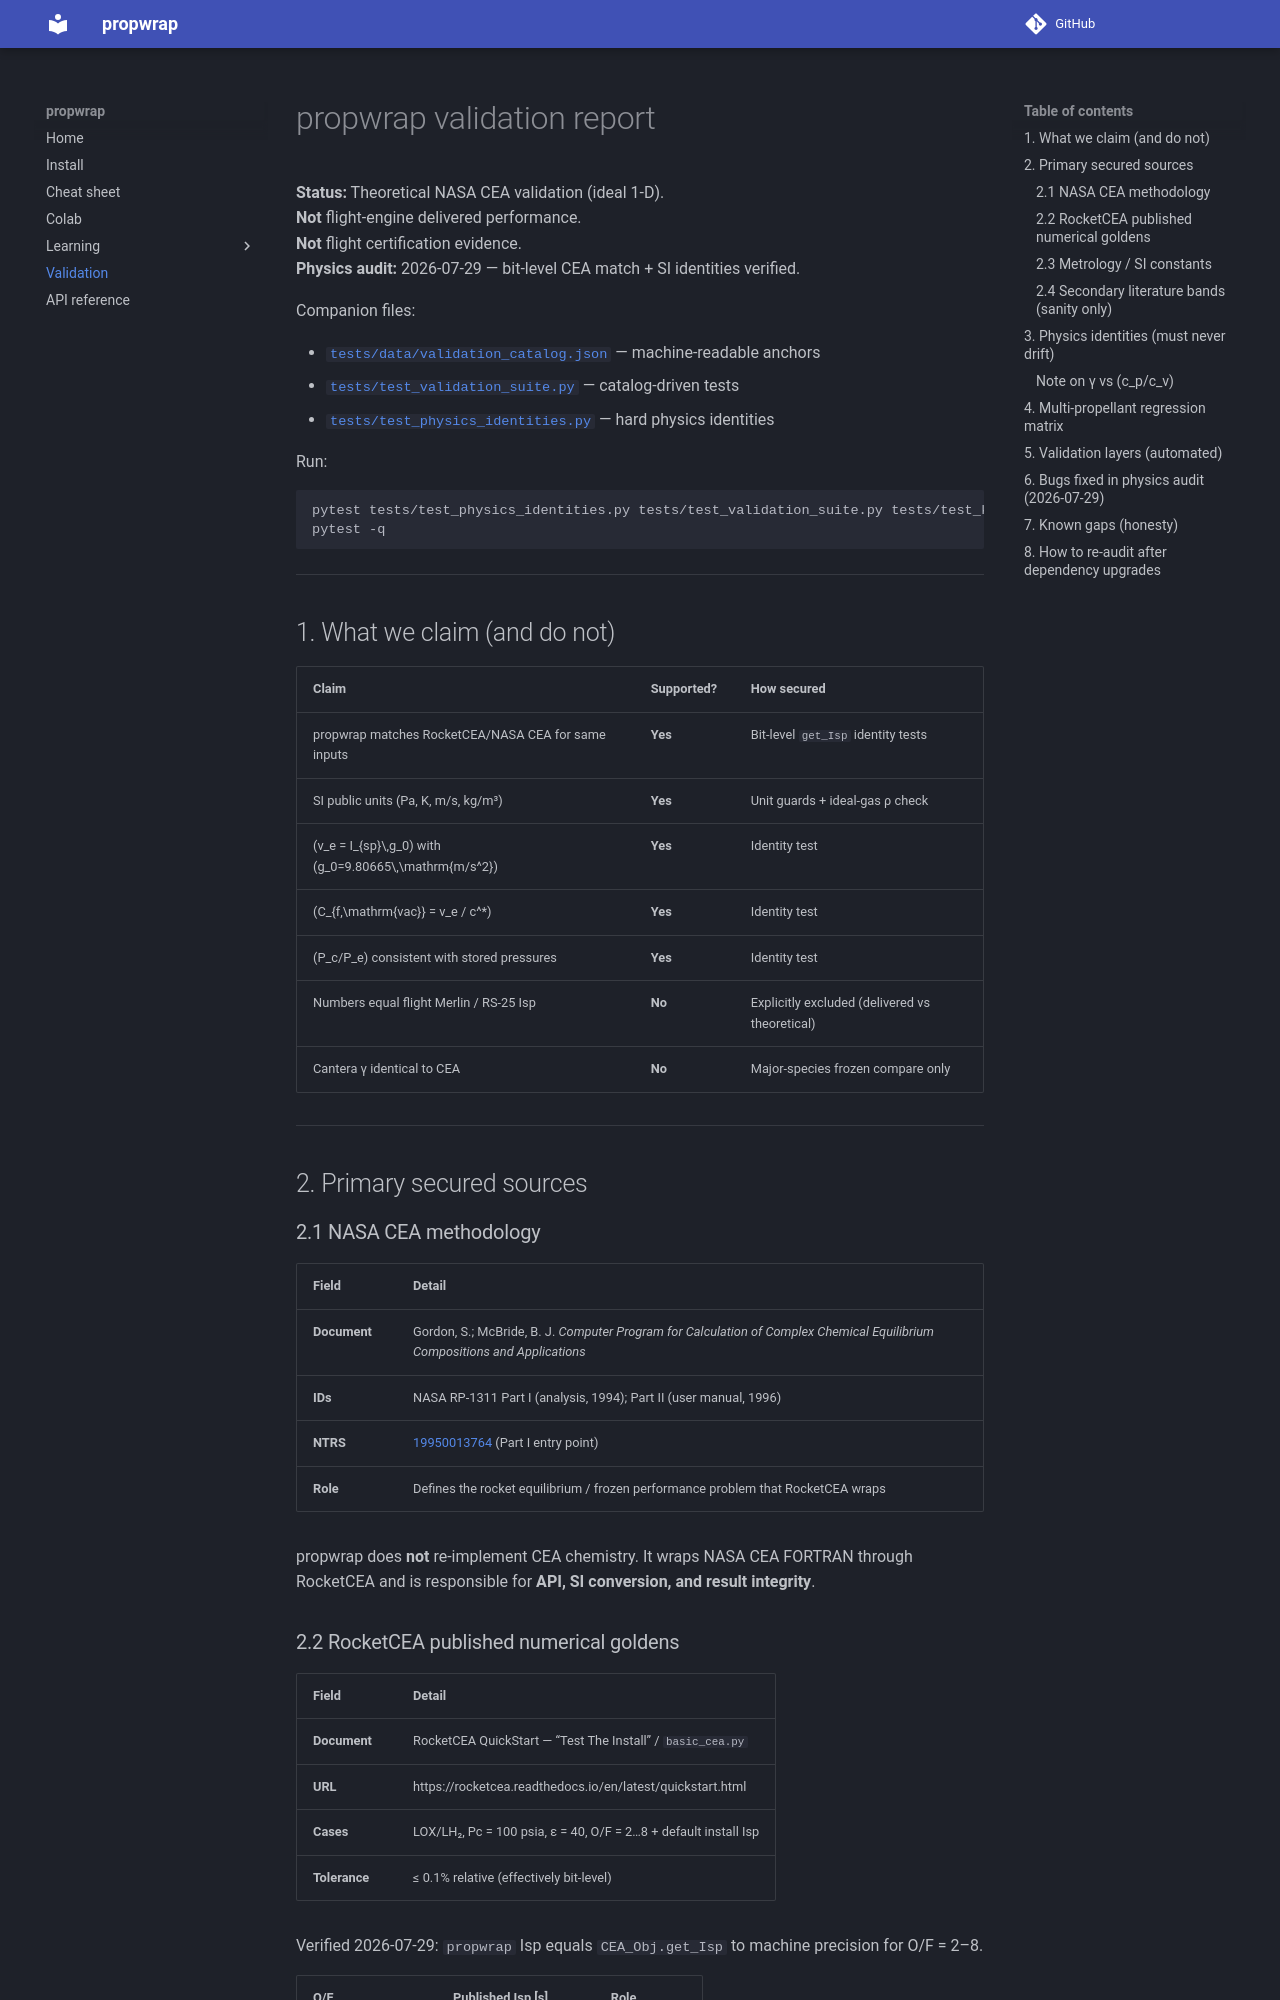

repository: shanthoshkv/propwrap · page: validation/index.html · generator: mkdocs

# propwrap validation report

**Status:** Theoretical NASA CEA validation (ideal 1-D).  
**Not** flight-engine delivered performance.  
**Not** flight certification evidence.  
**Physics audit:** 2026-07-29 — bit-level CEA match + SI identities verified.

Companion files:

- [`tests/data/validation_catalog.json`](../tests/data/validation_catalog.json) — machine-readable anchors  
- [`tests/test_validation_suite.py`](../tests/test_validation_suite.py) — catalog-driven tests  
- [`tests/test_physics_identities.py`](../tests/test_physics_identities.py) — hard physics identities  

Run:

```bash
pytest tests/test_physics_identities.py tests/test_validation_suite.py tests/test_known_values.py -v
pytest -q
```

---

## 1. What we claim (and do not)

| Claim | Supported? | How secured |
|-------|------------|-------------|
| propwrap matches RocketCEA/NASA CEA for same inputs | **Yes** | Bit-level `get_Isp` identity tests |
| SI public units (Pa, K, m/s, kg/m³) | **Yes** | Unit guards + ideal-gas ρ check |
| \(v_e = I_{sp}\,g_0\) with \(g_0=9.80665\,\mathrm{m/s^2}\) | **Yes** | Identity test |
| \(C_{f,\mathrm{vac}} = v_e / c^*\) | **Yes** | Identity test |
| \(P_c/P_e\) consistent with stored pressures | **Yes** | Identity test |
| Numbers equal flight Merlin / RS-25 Isp | **No** | Explicitly excluded (delivered vs theoretical) |
| Cantera γ identical to CEA | **No** | Major-species frozen compare only |

---

## 2. Primary secured sources

### 2.1 NASA CEA methodology

| Field | Detail |
|-------|--------|
| **Document** | Gordon, S.; McBride, B. J. *Computer Program for Calculation of Complex Chemical Equilibrium Compositions and Applications* |
| **IDs** | NASA RP-1311 Part I (analysis, 1994); Part II (user manual, 1996) |
| **NTRS** | [19950013764](https://ntrs.nasa.gov/citations/19950013764) (Part I entry point) |
| **Role** | Defines the rocket equilibrium / frozen performance problem that RocketCEA wraps |

propwrap does **not** re-implement CEA chemistry. It wraps NASA CEA FORTRAN through RocketCEA and is responsible for **API, SI conversion, and result integrity**.
